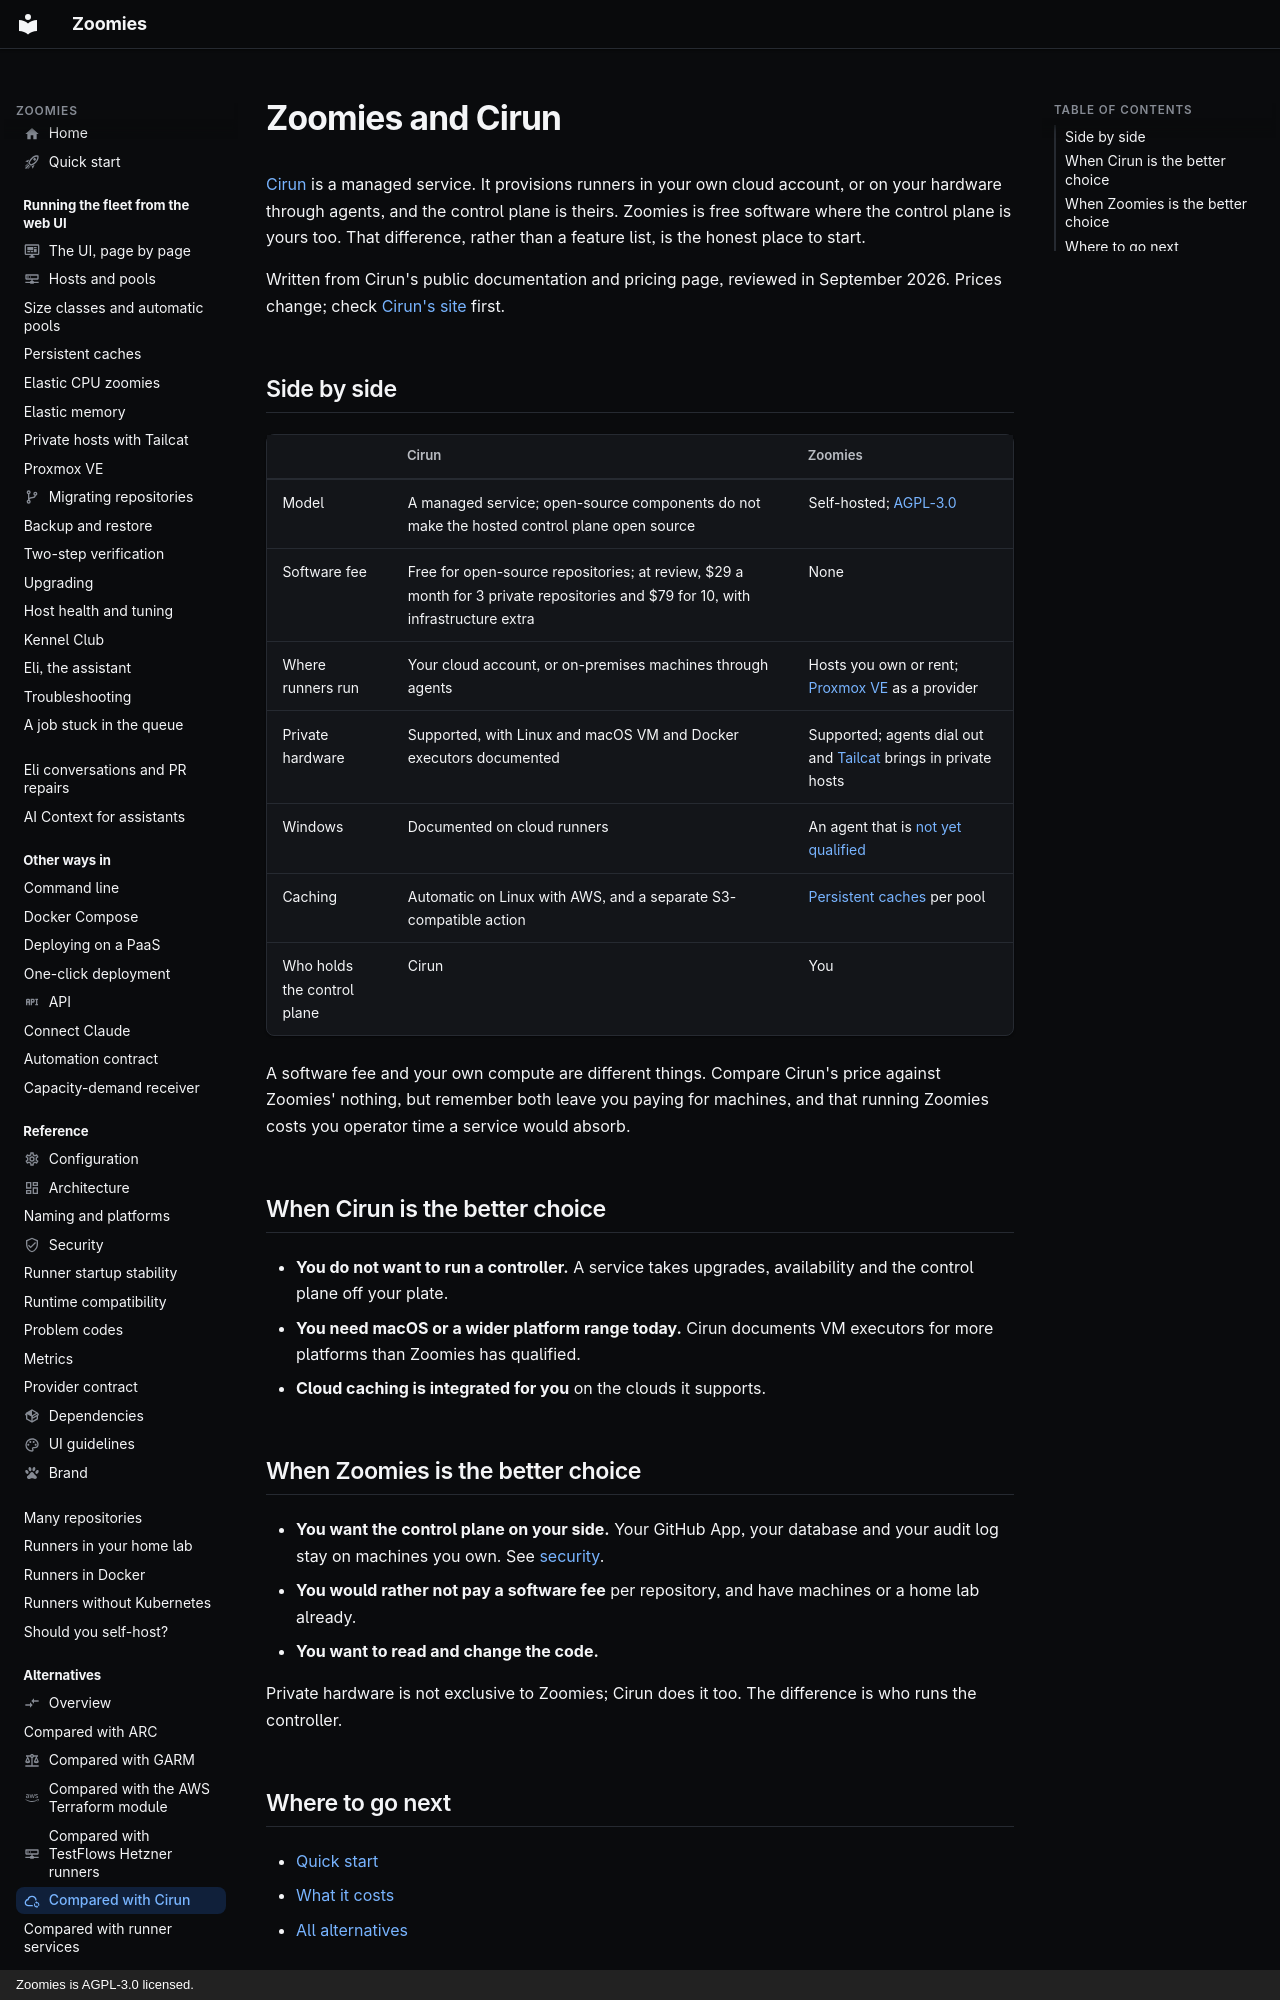

repository: eyupio/Zoomies · page: alternatives/cirun/index.html · generator: mkdocs · copyright: Zoomies is AGPL-3.0 licensed.

---
icon: material/cloud-sync-outline
title: "Zoomies vs Cirun"
description: >-
  How Zoomies compares with Cirun: a managed control plane against free software
  you run yourself. What each costs, who holds the control plane, when each
  fits.
---

# Zoomies and Cirun

[Cirun](https://docs.cirun.io/) is a managed service. It provisions runners in
your own cloud account, or on your hardware through agents, and the control plane
is theirs. Zoomies is free software where the control plane is yours too. That
difference, rather than a feature list, is the honest place to start.

Written from Cirun's public documentation and pricing page, reviewed in
September 2026. Prices change; check [Cirun's site](https://cirun.io/) first.

## Side by side

| | Cirun | Zoomies |
| --- | --- | --- |
| Model | A managed service; open-source components do not make the hosted control plane open source | Self-hosted; [AGPL-3.0](https://github.com/eyupio/zoomies/blob/main/LICENSE) |
| Software fee | Free for open-source repositories; at review, $29 a month for 3 private repositories and $79 for 10, with infrastructure extra | None |
| Where runners run | Your cloud account, or on-premises machines through agents | Hosts you own or rent; [Proxmox VE](../proxmox.md) as a provider |
| Private hardware | Supported, with Linux and macOS VM and Docker executors documented | Supported; agents dial out and [Tailcat](../private-hosts.md) brings in private hosts |
| Windows | Documented on cloud runners | An agent that is [not yet qualified](../index.md#what-is-qualified) |
| Caching | Automatic on Linux with AWS, and a separate S3-compatible action | [Persistent caches](../persistent-caches.md) per pool |
| Who holds the control plane | Cirun | You |

A software fee and your own compute are different things. Compare Cirun's price
against Zoomies' nothing, but remember both leave you paying for machines, and
that running Zoomies costs you operator time a service would absorb.

## When Cirun is the better choice

- **You do not want to run a controller.** A service takes upgrades, availability
  and the control plane off your plate.
- **You need macOS or a wider platform range today.** Cirun documents VM
  executors for more platforms than Zoomies has qualified.
- **Cloud caching is integrated for you** on the clouds it supports.
